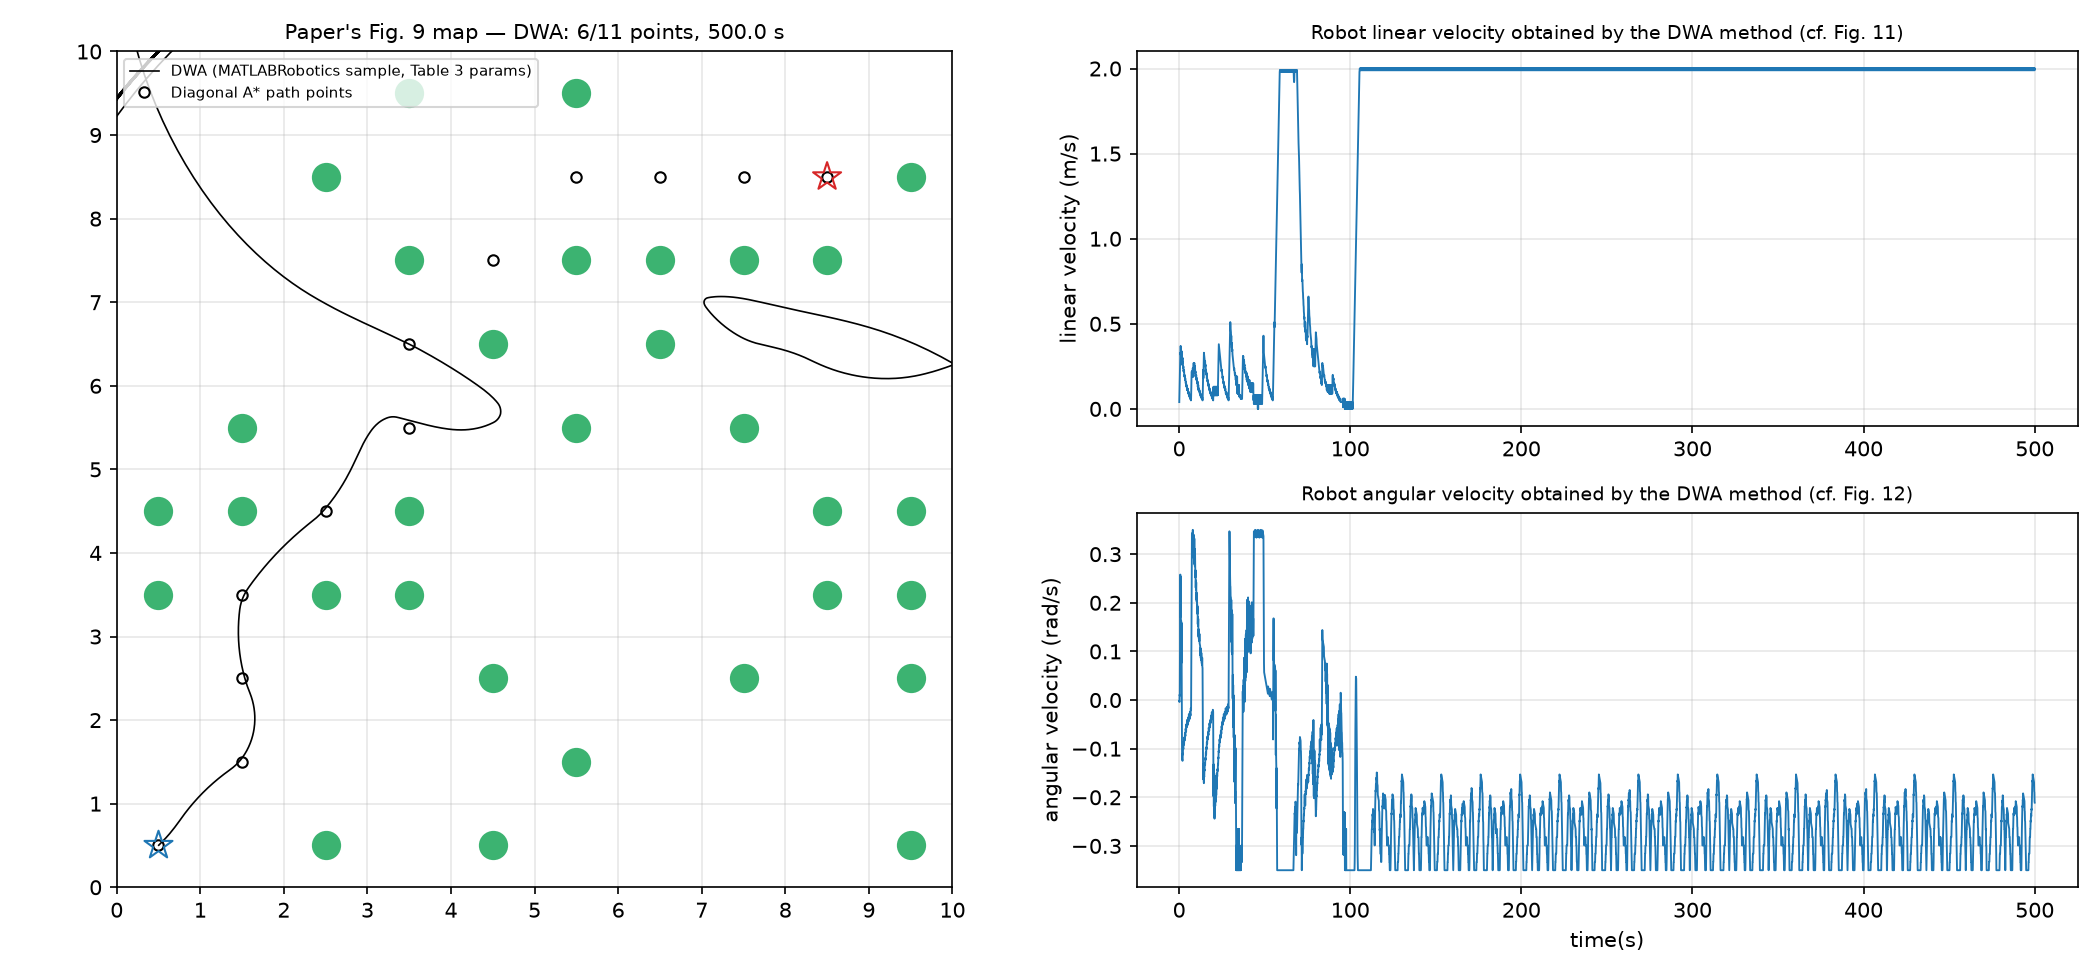

The data file committed next to this chart (first rows):
0.1, 0.50282843, 0.50282843, 0.78519816, 0.04, -0.002, 1
0.2, 0.5085, 0.5085, 0.7848, 0.08, -0.004, 1
0.3, 0.5177, 0.5177, 0.7859, 0.13, 0.011, 1
0.4, 0.5304, 0.5304, 0.7868, 0.18, 0.009, 1
0.5, 0.5466, 0.5467, 0.796, 0.23, 0.092, 1
0.6, 0.5662, 0.5667, 0.8135, 0.28, 0.175, 1
0.7, 0.5889, 0.5907, 0.8393, 0.33, 0.258, 1
0.8, 0.6103, 0.6145, 0.8564, 0.32, 0.171, 1
0.9, 0.6345, 0.6424, 0.8818, 0.37, 0.254, 1
1, 0.6549, 0.6671, 0.8985, 0.32, 0.167, 1
1.1, 0.6729, 0.6898, 0.9065, 0.29, 0.08, 1
1.2, 0.6939, 0.7166, 0.9228, 0.34, 0.163, 1
1.3, 0.7114, 0.7397, 0.9304, 0.29, 0.076, 1
1.4, 0.7317, 0.767, 0.9463, 0.34, 0.159, 1
1.5, 0.7487, 0.7905, 0.9535, 0.29, 0.072, 1
1.6, 0.7637, 0.8117, 0.952, 0.26, -0.015, 1
1.7, 0.7805, 0.8353, 0.9418, 0.29, -0.102, 1
1.8, 0.7982, 0.8596, 0.9297, 0.3, -0.121, 1
1.9, 0.8155, 0.8828, 0.9174, 0.29, -0.123, 1
2, 0.8338, 0.9067, 0.9049, 0.3, -0.125, 1
2.1, 0.8504, 0.9279, 0.8939, 0.27, -0.11, 1
2.2, 0.868, 0.9497, 0.8827, 0.28, -0.112, 1
2.3, 0.8839, 0.969, 0.873, 0.25, -0.097, 1
2.4, 0.8993, 0.9874, 0.8631, 0.24, -0.099, 1
2.5, 0.9155, 1.006, 0.853, 0.25, -0.101, 1
2.6, 0.93, 1.023, 0.8444, 0.22, -0.086, 1
2.7, 0.9453, 1.04, 0.8356, 0.23, -0.088, 1
2.8, 0.96, 1.057, 0.8266, 0.22, -0.09, 1
2.9, 0.9756, 1.073, 0.8174, 0.23, -0.092, 1
3, 0.9893, 1.088, 0.8097, 0.2, -0.077, 1
3.1, 1.002, 1.102, 0.8018, 0.19, -0.079, 1
3.2, 1.016, 1.116, 0.7937, 0.2, -0.081, 1
3.3, 1.03, 1.13, 0.7854, 0.19, -0.083, 1
3.4, 1.042, 1.142, 0.7786, 0.18, -0.068, 1
3.5, 1.054, 1.154, 0.7716, 0.17, -0.07, 1
3.6, 1.067, 1.167, 0.7644, 0.18, -0.072, 1
3.7, 1.08, 1.179, 0.757, 0.17, -0.074, 1
3.8, 1.091, 1.19, 0.7511, 0.16, -0.059, 1
3.9, 1.102, 1.2, 0.745, 0.15, -0.061, 1
4, 1.114, 1.211, 0.7387, 0.16, -0.063, 1
4.1, 1.125, 1.221, 0.7322, 0.15, -0.065, 1
4.2, 1.135, 1.23, 0.7272, 0.14, -0.05, 1
4.3, 1.145, 1.239, 0.722, 0.13, -0.052, 1
4.4, 1.156, 1.248, 0.7166, 0.14, -0.054, 1
4.5, 1.166, 1.257, 0.711, 0.13, -0.056, 1
4.6, 1.175, 1.264, 0.7069, 0.12, -0.041, 1
4.7, 1.183, 1.272, 0.7026, 0.11, -0.043, 1
4.8, 1.192, 1.279, 0.6981, 0.12, -0.045, 1
4.9, 1.201, 1.286, 0.6934, 0.11, -0.047, 1
5, 1.21, 1.294, 0.6885, 0.12, -0.049, 1
5.1, 1.218, 1.301, 0.6834, 0.11, -0.051, 1
5.2, 1.226, 1.307, 0.6798, 0.1, -0.036, 1
5.3, 1.233, 1.313, 0.676, 0.09, -0.038, 1
5.4, 1.241, 1.319, 0.672, 0.1, -0.04, 1
5.5, 1.248, 1.325, 0.6678, 0.09, -0.042, 1
5.6, 1.256, 1.331, 0.6634, 0.1, -0.044, 1
5.7, 1.263, 1.337, 0.6605, 0.09, -0.029, 1
5.8, 1.269, 1.342, 0.6574, 0.08, -0.031, 1
5.9, 1.276, 1.347, 0.6541, 0.09, -0.033, 1
6, 1.283, 1.352, 0.6506, 0.08, -0.035, 1
6.1, 1.288, 1.356, 0.6469, 0.07, -0.037, 1
... 4,939 more rows
